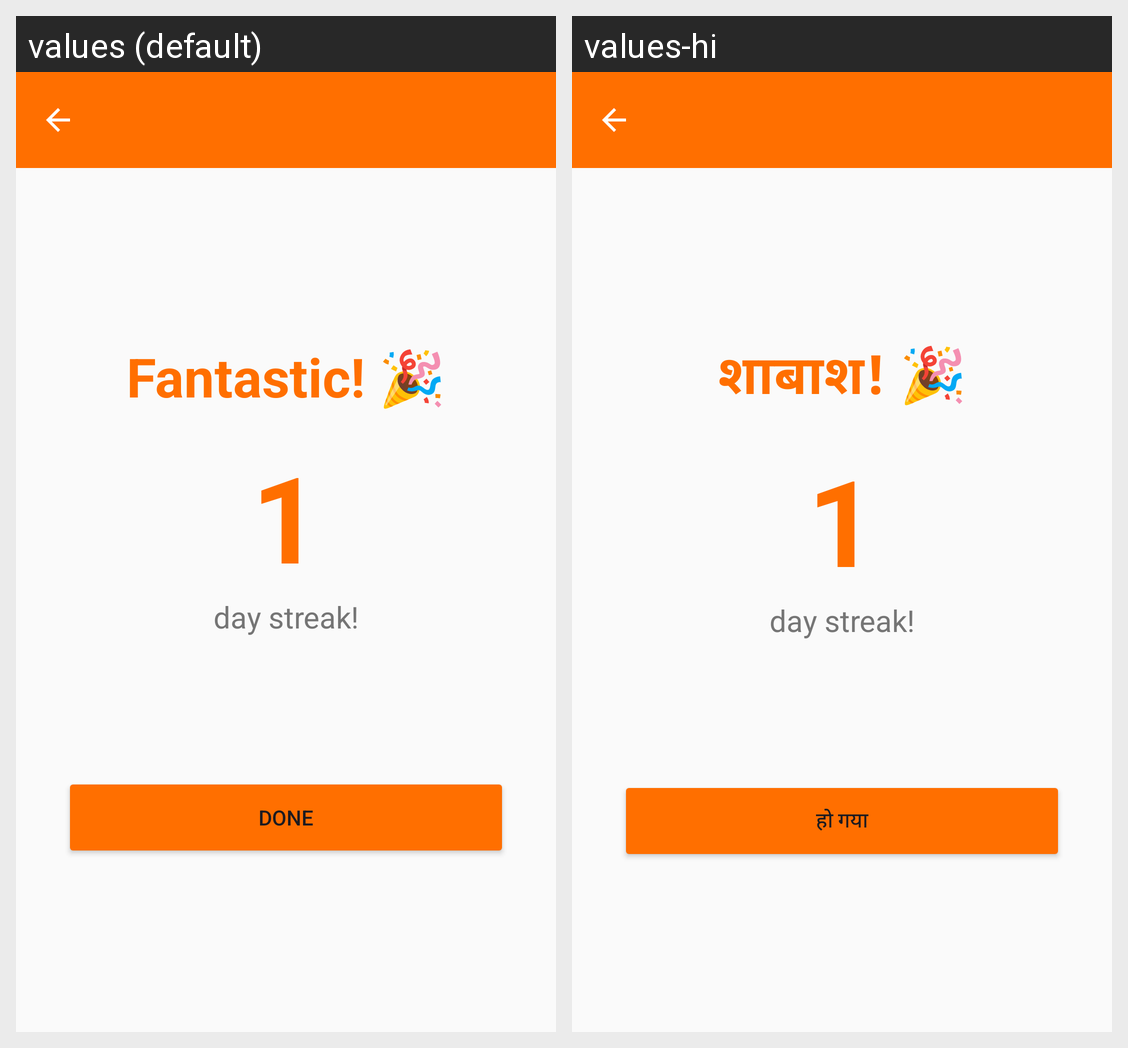

Strings drawn on this Android screen and how each of the app's shown locales translates them:
Android screen res/layout/activity_congratulations.xml rendered under 2 locales, left to right: values (default), values-hi. Device: Nexus 5 (rendered at 1080×1920; each locale shown at half size, 540×960, under a caption strip naming it); theme Theme.SugarSaathi.
Strings drawn on this screen, with the default value and each locale's value (text and hints the layout hard-codes, and strings that could not be matched under every locale, appear in the picture but are not listed):

congrats_title
  values: Fantastic! 🎉
  values-hi: शाबाश! 🎉

btn_done
  values: Done
  values-hi: हो गया
